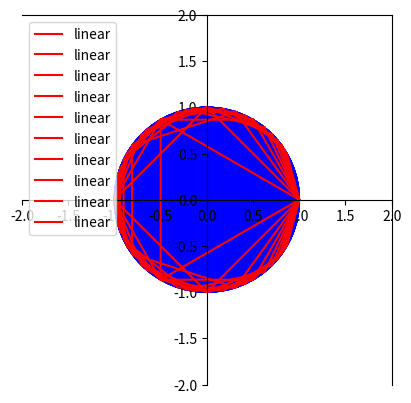

Here is the Python script that generated this plot:
# [redacted]
#
#
#
#Para resolver el problema utilice las formulass de coordenadas polares a rectangulares r*senx y r*cosx
#Coordenadas de los poligonos inscritas en una circunferencia de radio r 
# Las coordenadas de los vertices de un triángulo inscrito en una circunferencia de radio r
from math import sin
from math import cos
from math import pi
from matplotlib import pyplot as plt
import numpy as np
r = 1
l = 3
a = 2*pi/l

y1=r*sin(a)
x1=r*cos(a)
y2=r*sin(2*a)
x2=r*cos(2*a)
y3=r*sin(3*a)
x3=r*cos(3*a)
print("""Las coordenadas de los vértices de un triángulo de radio r son
v1=(%g,%g)
v2=(%g,%g)
v3=(%g,%g)""" %(x1,y1,x2,y2,x3,y3))
x=np.array([x1,x2,x3,x1])
y=np.array([y1,y2,y3,y1])

circulo= plt.Circle((0,0), radius= r,color='b')
ax=plt.gca()
ax.spines['left'].set_position('center')
ax.spines['bottom'].set_position('center')
ax.set_xlim([ -(r+1),(r+1) ])
ax.set_ylim([ -(r+1),(r+1) ])
plt.gca().set_aspect('equal', adjustable='box')
plt.plot(x,y , label='linear', color='r')
ax.add_patch(circulo)

plt.legend()
plt.show("Comentario de prueba")
plt.draw()

#Las coordenadas de los vértices de un cuadrado inscrito en una circunferencia de radio "r" son
r = 1
l = 4
a = 2*pi/l

xc1=r*cos(a)
yc1=r*sin(a)
xc2=r*cos(2*a)
yc2=r*sin(2*a)
xc3=r*cos(3*a)
yc3=r*sin(3*a)
xc4=r*cos(4*a)
yc4=r*sin(4*a)
print("""\nlas coordenadas de los vértices de un cuadrado inscrito en una circuferencia de radio r son
v1=(%g,%g)
v2=(%g,%g)
v3=(%g,%g)
v4=(%g,%g)""" %(xc1,yc1,xc2,yc2,xc3,yc3,xc4,yc4))
x=np.array([xc1,xc2,xc3,xc4,xc1])
y=np.array([yc1,yc2,yc3,yc4,yc1])

circulo= plt.Circle((0,0), radius= r,color='b')
ax=plt.gca()
ax.spines['left'].set_position('center')
ax.spines['bottom'].set_position('center')
ax.set_xlim([ -(r+1),(r+1) ])
ax.set_ylim([ -(r+1),(r+1) ])
plt.gca().set_aspect('equal', adjustable='box')
plt.plot(x,y , label='linear', color='r')
ax.add_patch(circulo)

plt.legend()
plt.show("Comentario de prueba")
plt.draw()

#Las coordenadas de los vértices de un pentágono inscrito en una circunferencia de radio r son
r = 1
l = 5
a = 2*pi/l

xp1=r*cos(a)
yp1=r*sin(a)
xp2=r*cos(2*a)
yp2=r*sin(2*a)
xp3=r*cos(3*a)
yp3=r*sin(3*a)
xp4=r*cos(4*a)
yp4=r*sin(4*a)
xp5=r*cos(5*a)
yp5=r*sin(5*a)
print("""\nlas coordenadas de un pentágono inscrito en una circuferencia de radio r son
v1=(%g,%g)
v2=(%g,%g)
v3=(%g,%g)
v4=(%g,%g) 
v5=(%g,%g)"""%(xp1,yp1,xp2,yp2,xp3,yp3,xp4,yp4,xp5,yp5))
x=np.array([xp1,xp2,xp3,xp4,xp5,xp1])
y=np.array([yp1,yp2,yp3,yp4,yp5,yp1])

circulo= plt.Circle((0,0), radius= r,color='b')
ax=plt.gca()
ax.spines['left'].set_position('center')
ax.spines['bottom'].set_position('center')
ax.set_xlim([ -(r+1),(r+1) ])
ax.set_ylim([ -(r+1),(r+1) ])
plt.gca().set_aspect('equal', adjustable='box')
plt.plot(x,y , label='linear', color='r')
ax.add_patch(circulo)

plt.legend()
plt.show("Comentario de prueba")
plt.draw()

#Las coordenadas de los vértices de un hexágono inscrito en una circuferencia de radio r son
r = 1
l = 6
a = 2*pi/l

xh1=r*cos(a)
yh1=r*sin(a)
xh2=r*cos(2*a)
yh2=r*sin(2*a)
xh3=r*cos(3*a)
yh3=r*sin(3*a)
xh4=r*cos(4*a)
yh4=r*sin(4*a)
xh5=r*cos(5*a)
yh5=r*sin(5*a)
xh6=r*cos(6*a)
yh6=r*sin(6*a)
print("""\nlas coordenadas de un hexágono inscrito en una circunferencia de radio r son
v1=(%g,%g)
v2=(%g,%g)
v3=(%g,%g)
v4=(%g,%g)
v5=(%g,%g)
v6=(%g,%g)"""%(xh1,yh1,xh2,yh2,xh3,yh3,xh4,yh4,xh5,yh5,xh6,yh6))
x=np.array([xh1,xh2,xh3,xh4,xh5,xh6,xh1])
y=np.array([yh1,yh2,yh3,yh4,yh5,yh6,yh1])

circulo= plt.Circle((0,0), radius= r,color='b')
ax=plt.gca()
ax.spines['left'].set_position('center')
ax.spines['bottom'].set_position('center')
ax.set_xlim([ -(r+1),(r+1) ])
ax.set_ylim([ -(r+1),(r+1) ])
plt.gca().set_aspect('equal', adjustable='box')
plt.plot(x,y , label='linear', color='r')
ax.add_patch(circulo)

plt.legend()
plt.show("Comentario de prueba")
plt.draw()

#Las coordenadas de los vértices de un heptágono inscrito en una circunferencia de radio r son
r = 1
l = 7
a = 2*pi/l

xe1=r*cos(a)
ye1=r*sin(a)
xe2=r*cos(a*2)
ye2=r*sin(2*a)
xe3=r*cos(3*a)
ye3=r*sin(3*a)
xe4=r*cos(4*a)
ye4=r*sin(4*a)
xe5=r*cos(5*a)
ye5=r*sin(5*a)
xe6=r*cos(6*a)
ye6=r*sin(6*a)
xe7=r*cos(7*a)
ye7=r*sin(7*a)
print("""\nlas coordenadas de un heptágono inscrito en una circunferencia de radio r son:
v1=(%g,%g)
v2=(%g,%g)
v3=(%g,%g)
v4=(%g,%g)
v5=(%g,%g)
v6=(%g,%g)
v7=(%g,%g)"""%(xe1,ye1,xe2,ye2,xe3,ye3,xe4,ye4,xe5,ye5,xe6,ye6,xe7,ye7))
x=np.array([xe1,xe2,xe3,xe4,xe5,xe6,xe7,xe1])
y=np.array([ye1,ye2,ye3,ye4,ye5,ye6,ye7,ye1])

circulo= plt.Circle((0,0), radius= r,color='b')
ax=plt.gca()
ax.spines['left'].set_position('center')
ax.spines['bottom'].set_position('center')
ax.set_xlim([ -(r+1),(r+1) ])
ax.set_ylim([ -(r+1),(r+1) ])
plt.gca().set_aspect('equal', adjustable='box')
plt.plot(x,y , label='linear', color='r')
ax.add_patch(circulo)

plt.legend()
plt.show("Comentario de prueba")
plt.draw()

#Las coordenadas de un octagono inscrito en una circunferencia de radio r son :
r = 1
l = 8
a = 2*pi/l

xo1=r*cos(a)
yo1=r*sin(a)
xo2=r*cos(2*a)
yo2=r*sin(2*a)
xo3=r*cos(3*a)
yo3=r*sin(3*a)
xo4=r*cos(4*a)
yo4=r*sin(4*a)
xo5=r*cos(5*a)
yo5=r*sin(5*a)
xo6=r*cos(6*a)
yo6=r*sin(6*a)
xo7=r*cos(7*a)
yo7=r*sin(7*a)
xo8=r*cos(8*a)
yo8=r*sin(8*a)
print("""\nlas coordenadas de un octágono inscrito en una circunferencia de radio r son:
v1=(%g,%g)
v2=(%g,%g)
v3=(%g,%g)
v4=(%g,%g)
v5=(%g,%g)
v6=(%g,%g)
v7=(%g,%g)
v8=(%g,%g)"""%(xo1,yo1,xo2,yo2,xo3,yo3,xo4,yo4,xo5,yo5,xo6,yo6,xo7,yo7,xo8,xo8))
x=np.array([xo1,xo2,xo3,xo4,xo5,xo6,xo7,xo8,xo1])
y=np.array([yo1,yo2,yo3,yo4,yo5,yo6,yo7,yo8,yo1])

circulo= plt.Circle((0,0), radius= r,color='b')
ax=plt.gca()
ax.spines['left'].set_position('center')
ax.spines['bottom'].set_position('center')
ax.set_xlim([ -(r+1),(r+1) ])
ax.set_ylim([ -(r+1),(r+1) ])
plt.gca().set_aspect('equal', adjustable='box')
plt.plot(x,y , label='linear', color='r')
ax.add_patch(circulo)

plt.legend()
plt.show("Comentario de prueba")
plt.draw()



#Las coordenadas de un eneagono inscrito en una circunferencia de radio r son :
r = 1
l = 9
a = 2*pi/l

xg1=r*cos(a)
yg1=r*sin(a)
xg2=r*cos(2*a)
yg2=r*sin(2*a)
xg3=r*cos(3*a)
yg3=r*sin(3*a)
xg4=r*cos(4*a)
yg4=r*sin(4*a)
xg5=r*cos(5*a)
yg5=r*sin(5*a)
xg6=r*cos(6*a)
yg6=r*sin(6*a)
xg7=r*cos(7*a)
yg7=r*sin(7*a)
xg8=r*cos(8*a)
yg8=r*sin(8*a)
xg9=r*cos(9*a)
yg9=r*sin(9*a)
print("""Las coordenadas de los vértices de un eneágono inscrito en una circunferencia son:
v1=(%g,%g)
v2=(%g,%g)
v3=(%g,%g)
v4=(%g,%g)
v5=(%g,%g)
v6=(%g,%g)
v7=(%g,%g)
v8=(%g,%g)
v9=(%g,%g)"""%(xg1,yg1,xg2,yg2,xg3,yg3,xg4,yg4,xg5,yg5,xg6,yg6,xg7,yg7,xg8,yg8,xg9,yg9))
x=np.array([xg1,xg2,xg3,xg4,xg5,xg6,xg7,xg8,xg9,xg1])
y=np.array([yg1,yg2,yg3,yg4,yg5,yg6,yg7,yg8,yg9,yg1])

circulo= plt.Circle((0,0), radius= r,color='b')
ax=plt.gca()
ax.spines['left'].set_position('center')
ax.spines['bottom'].set_position('center')
ax.set_xlim([ -(r+1),(r+1) ])
ax.set_ylim([ -(r+1),(r+1) ])
plt.gca().set_aspect('equal', adjustable='box')
plt.plot(x,y , label='linear', color='r')
ax.add_patch(circulo)

plt.legend()
plt.show("Comentario de prueba")
plt.draw()


#Las coordenadas de un decagono inscrito en una circunferencia de radio r son :
r = 1
l = 10
a = 2*pi/l

xd1=r*cos(a)
yd1=r*sin(a)
xd2=r*cos(2*a)
yd2=r*sin(2*a)
xd3=r*cos(3*a)
yd3=r*sin(3*a)
xd4=r*cos(4*a)
yd4=r*sin(4*a)
xd5=r*cos(5*a)
yd5=r*sin(5*a)
xd6=r*cos(6*a)
yd6=r*sin(6*a)
xd7=r*cos(7*a)
yd7=r*sin(7*a)
xd8=r*cos(8*a)
yd8=r*sin(8*a)
xd9=r*cos(9*a)
yd9=r*sin(9*a)
xd10=r*cos(10*a)
yd10=r*sin(10*a)
print("""Las coordenadas de los vértices de un decágono inscrito en una circunferencia son:
v1=(%g,%g)
v2=(%g,%g)
v3=(%g,%g)
v4=(%g,%g)
v5=(%g,%g)
v6=(%g,%g)
v7=(%g,%g)
v8=(%g,%g)
v9=(%g,%g)
v10=(%g,%g)"""%(xd1,yd1,xd2,yd2,xd3,yd3,xd4,yd4,xd5,yd5,xd6,yd6,xd7,yd7,xd8,yd8,xd9,yd9,xd10,yd10))
x=np.array([xd1,xd2,xd3,xd4,xd5,xd6,xd7,xd8,xd9,xd10,xd1])
y=np.array([yd1,yd2,yd3,yd4,yd5,yd6,yd7,yd8,yd9,yd10,yd1])

circulo= plt.Circle((0,0), radius= r,color='b')
ax=plt.gca()
ax.spines['left'].set_position('center')
ax.spines['bottom'].set_position('center')
ax.set_xlim([ -(r+1),(r+1) ])
ax.set_ylim([ -(r+1),(r+1) ])
plt.gca().set_aspect('equal', adjustable='box')
plt.plot(x,y , label='linear', color='r')
ax.add_patch(circulo)

plt.legend()
plt.show("Comentario de prueba")
plt.draw()

#Las coordenadas de un decagono inscrito en una circunferencia de radio r son :
r = 1
l = 11
a = 2*pi/l

xt1=r*cos(a)
yt1=r*sin(a)
xt2=r*cos(2*a)
yt2=r*sin(2*a)
xt3=r*cos(3*a)
yt3=r*sin(3*a)
xt4=r*cos(4*a)
yt4=r*sin(4*a)
xt5=r*cos(5*a)
yt5=r*sin(5*a)
xt6=r*cos(6*a)
yt6=r*sin(6*a)
xt7=r*cos(7*a)
yt7=r*sin(7*a)
xt8=r*cos(8*a)
yt8=r*sin(8*a)
xt9=r*cos(9*a)
yt9=r*sin(9*a)
xt10=r*cos(10*a)
yt10=r*sin(10*a)
xt11=r*cos(11*a)
yt11=r*sin(11*a)

print("""Las coordenadas de los vértices de un decágono inscrito en una circunferencia son:
v1=(%g,%g)
v2=(%g,%g)
v3=(%g,%g)
v4=(%g,%g)
v5=(%g,%g)
v6=(%g,%g)
v7=(%g,%g)
v8=(%g,%g)
v9=(%g,%g)
v10=(%g,%g)
v11=(%g,%g)"""%(xt1,yt1,xt2,yt2,xt3,yt3,xt4,yt4,xt5,yt5,xt6,yt6,xt7,yt7,xt8,yt8,xt9,yt9,xt10,yt10,xt11,yt11))
x=np.array([xt1,xt2,xt3,xt4,xt5,xt6,xt7,xt8,xt9,xt10,xt11,xt1])
y=np.array([yt1,yt2,yt3,yt4,yt5,yt6,yt7,yt8,yt9,yt10,yt11,yt1])

circulo= plt.Circle((0,0), radius= r,color='b')
ax=plt.gca()
ax.spines['left'].set_position('center')
ax.spines['bottom'].set_position('center')
ax.set_xlim([ -(r+1),(r+1) ])
ax.set_ylim([ -(r+1),(r+1) ])
plt.gca().set_aspect('equal', adjustable='box')
plt.plot(x,y , label='linear', color='r')
ax.add_patch(circulo)

plt.legend()
plt.show("Comentario de prueba")
plt.draw()

#Las coordenadas de un decagono inscrito en una circunferencia de radio r son :
r = 1
l = 12
a = 2*pi/l

xm1=r*cos(a)
ym1=r*sin(a)
xm2=r*cos(2*a)
ym2=r*sin(2*a)
xm3=r*cos(3*a)
ym3=r*sin(3*a)
xm4=r*cos(4*a)
ym4=r*sin(4*a)
xm5=r*cos(5*a)
ym5=r*sin(5*a)
xm6=r*cos(6*a)
ym6=r*sin(6*a)
xm7=r*cos(7*a)
ym7=r*sin(7*a)
xm8=r*cos(8*a)
ym8=r*sin(8*a)
xm9=r*cos(9*a)
ym9=r*sin(9*a)
xm10=r*cos(10*a)
ym10=r*sin(10*a)
xm11=r*cos(11*a)
ym11=r*sin(11*a)
xm12=r*cos(12*a)
ym12=r*sin(12*a)
print("""Las coordenadas de los vértices de un decágono inscrito en una circunferencia son:
v1=(%g,%g)
v2=(%g,%g)
v3=(%g,%g)
v4=(%g,%g)
v5=(%g,%g)
v6=(%g,%g)
v7=(%g,%g)
v8=(%g,%g)
v9=(%g,%g)
v10=(%g,%g)
v11=(%g,%g)
v12=(%g,%g)"""%(xm1,ym1,xm2,ym2,xm3,ym3,xm4,ym4,xm5,ym5,xm6,ym6,xm7,ym7,xm8,ym8,xm9,ym9,xm10,ym10,xm11,ym11,xm12,ym12))
x=np.array([xm1,xm2,xm3,xm4,xm5,xm6,xm7,xm8,xm9,xm10,xm11,xm12,xm1])
y=np.array([ym1,ym2,ym3,ym4,ym5,ym6,ym7,ym8,ym9,ym10,ym11,ym12,ym1])

circulo= plt.Circle((0,0), radius= r,color='b')
ax=plt.gca()
ax.spines['left'].set_position('center')
ax.spines['bottom'].set_position('center')
ax.set_xlim([ -(r+1),(r+1) ])
ax.set_ylim([ -(r+1),(r+1) ])
plt.gca().set_aspect('equal', adjustable='box')
plt.plot(x,y , label='linear', color='r')
ax.add_patch(circulo)

plt.legend()
plt.show("Comentario de prueba")
plt.draw()

